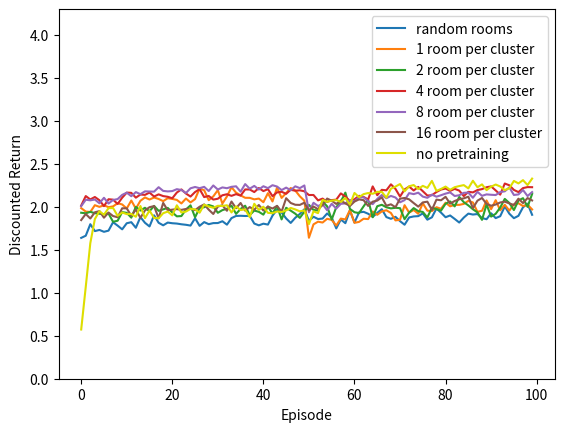

Recreate this plot in Python.
import numpy as np

import matplotlib.pyplot as plot

if __name__ == '__main__':

    results = [0.5724866302456499, 1.0694028896965255, 1.5775112619046592, 1.8578373944776256, 1.9488722413090551, 1.9080836588184746, 1.9843523901810836, 1.9860064855809971, 1.8947502938069354, 1.9338159234619234, 1.9150863821387756, 1.916841415677897, 1.8842934413818646, 2.00946706738525, 1.868064353578652, 1.9560773367777187, 1.8703446404851767, 1.8668654449898248, 1.9257334458935447, 1.9445615642830503, 1.9002280497327604, 2.01762538872952, 1.9338318056097248, 1.9447678713310106, 1.9761538131086527, 1.9710607983872648, 1.931360791173287, 2.0248271791607895, 2.0037474649146936, 1.9886157699374438, 2.012073137294398, 2.0099489175719016, 2.018022990777018, 1.934643985836712, 2.0047734282739125, 1.9627096776208088, 1.9705150777385412, 1.8797895337259236, 2.035659829147939, 1.964047121832128, 2.0013694246371267, 1.92941298811552, 1.926230124559471, 1.945861338891769, 1.9394455747946748, 1.957980976927254, 1.9865232768240455, 1.9697972895131841, 1.9472386235636316, 1.9578810681568874, 1.798976735769419, 1.9474526186936498, 1.926277613076346, 2.0807862375829376, 2.0582611721570077, 2.071537371487339, 2.078069405318484, 2.0575090499688553, 2.102280120544831, 2.025541890791188, 2.161226606761919, 2.112103804786528, 2.1474311290207257, 2.1602106210966303, 2.1516037593981534, 2.173610201629726, 2.17441029231291, 2.106483383171512, 2.2106269907003138, 2.235498405757021, 2.2649027298810394, 2.1800362058896554, 2.239236241275897, 2.2531579747757506, 2.2073206616110808, 2.243719834510161, 2.2201882692191734, 2.3017098491229655, 2.185551889278596, 2.2076856514805088, 2.2354271947980724, 2.1974093205301544, 2.2281921636979845, 2.2413350307291338, 2.2525248558313264, 2.214625007182443, 2.3033403347747923, 2.2279074435909725, 2.2608723326918065, 2.1940234728332957, 2.2343007296786435, 2.2592441326615726, 2.2363719650416245, 2.195107122138512, 2.2157233970013124, 2.301113266102405, 2.2721856878634967, 2.3102603347822255, 2.253137468314888, 2.328214120679833]
    random = [1.6385017053486346, 1.6636701051583431, 1.7978206455753725, 1.7175650981011004, 1.7308840839211774, 1.709228619381854, 1.722894547310518, 1.820673741626035, 1.7810899741710242, 1.7380556281731188, 1.8088168365582344, 1.821067937458161, 1.7562512478123902, 1.880639882076206, 1.8143592286490093, 1.7714584836209688, 1.9012952658426736, 1.8144328963463505, 1.7847839134536523, 1.816692493670545, 1.8090009087490844, 1.8052173938727065, 1.7967754961083704, 1.7908941521034847, 1.7817657982966486, 1.86666375374267, 1.7787758296411083, 1.8220652597939557, 1.7981803236788891, 1.8103972396671932, 1.8112757810588147, 1.832099578573641, 1.792466518370518, 1.8686585728430043, 1.893610617348911, 1.8958091972389846, 1.8931547495292766, 1.8954184087641501, 1.8052494279940825, 1.7845189927818919, 1.803744892897966, 1.7932713560865237, 1.897062529663985, 1.9674076997135372, 1.9339539728479567, 1.8644517508389615, 1.8124125939303237, 1.872220913744367, 1.9165136898806738, 1.9714515648829394, 1.8376947089824716, 1.8845481020356774, 1.8579808905462158, 1.8632113467731743, 1.922805271844773, 1.8748576951381384, 1.7488945953507449, 1.8526057528987436, 1.8097290203198069, 1.9581050268112656, 1.8166626751024932, 1.9346406964327465, 1.9416126472762583, 1.919576607211383, 1.8830284410155247, 1.9292435926241396, 1.9721602526983568, 1.8807499807355237, 1.8603769917862505, 1.8836113972942068, 1.8334110716999006, 1.7917498881687732, 1.8764543031362109, 1.8881245563202809, 1.8915276884252166, 1.9238949278268946, 1.8503897922621713, 1.8776983298384278, 1.9807745385964233, 1.9324061915257962, 1.8788718361264731, 1.8993978012230865, 1.8591281842944674, 1.817201574694133, 1.8747440989752824, 1.9209805502107828, 1.9100479535713522, 1.9160864292495503, 1.8692319694510684, 1.8557185602604485, 1.9249613695791872, 1.8685004722843024, 1.8908302279918718, 2.004783196833302, 1.920088434673679, 1.8678573797777143, 1.8951413430067776, 1.9943348722157856, 2.0366190025404687, 1.9071999730907805]
    returns_kmeans = [1.9847519212832023, 1.94464536546944, 1.940069656087531, 2.0188426742808514, 1.9994951876960942, 2.01762422741195, 1.995818045293579, 2.005210494604729, 2.041563364386992, 2.0275650223115163, 1.9801572103231175, 2.0732467308683775, 1.9791436569107301, 2.070164135726282, 2.108943786669152, 2.084822762023638, 2.108556814683236, 2.091308010246672, 2.0660888447300145, 2.0999094923787975, 2.091872998337139, 2.080467989998469, 2.039303867201235, 2.0959687783686185, 2.05118063320361, 2.0894493477762497, 2.2125870986268152, 2.193082462742371, 2.0768914864957595, 2.1214705347660567, 2.1940879675781315, 2.03762369738733, 2.120701147855958, 2.2283549245394814, 2.1645716567810642, 2.133185595045013, 2.1049541031117878, 2.104192805431327, 2.0867509757586262, 2.0959866770185456, 2.05352122510165, 2.1587007469485315, 2.062175872191958, 2.2234375897890275, 2.1036800026189892, 2.1606878101998577, 2.218648791349862, 2.189882354327719, 2.1225451362305967, 2.0711000705039355, 1.639984547478436, 1.795886879754683, 1.8271011466322122, 1.816999816942003, 1.8608828255366265, 1.8475844379000808, 1.7821267231567208, 1.8628219054845538, 1.8531414082517643, 1.9626413454420275, 1.8139473004233202, 1.8244145050802485, 1.8612077502696125, 1.8573579152956257, 1.9457497442312646, 1.9069049156653393, 1.9469445002490557, 1.9600973090961642, 1.9283436229119204, 1.8420537885529296, 1.8493401957421702, 2.0186591746238354, 1.9325237582577655, 1.9630596437032148, 1.9187260254631944, 2.0414317134316335, 1.9551574120934836, 1.9500131000707837, 1.99523969006663, 1.9770432437889693, 2.047810687232199, 2.0058164292664364, 2.0228665943665, 2.0227245888578858, 2.0339160590993317, 2.0693760681660254, 2.0508450719729696, 1.9420500615421545, 1.9536327950765695, 2.0740023193347645, 1.97248683514899, 2.0768173378463364, 1.9590585634688538, 2.0242946200513674, 1.9551138011354343, 2.028578159301631, 2.041544897427686, 2.0090493469139954, 2.024352007876741, 1.9694686156960852]
    returns_kmeans2 = [1.9310700995541323, 1.9244013755949407, 1.9415092472322901, 1.9261402475118272, 1.9196526052362404, 1.9147189782904728, 1.92150357408138, 1.8256670608544232, 1.8380917176617875, 1.938439430788065, 1.9297042845142225, 1.8738663757672096, 1.9994174149735697, 1.9566719888783375, 1.9887581041562852, 1.948569887130654, 2.0110545124604178, 1.9527736910963265, 1.9705986256760524, 1.987316407495594, 1.9348789868144942, 1.8891707774990425, 1.8923992231009683, 1.9689151738613906, 2.017379649671037, 1.8783254727642982, 1.987141408412644, 1.995328696086743, 2.0216068023909153, 2.0044045895829496, 1.9304147077789584, 1.961763936885591, 1.9772436917643335, 2.0134408116236844, 1.9179468136106332, 1.9752431410366542, 2.012952370028044, 1.9034062737127126, 1.9566973891794837, 1.9417967226923167, 1.9090766773590901, 2.003652216587214, 1.9212468179885782, 2.010511721335338, 1.8534398607318616, 1.9888972793208768, 1.9553922938770032, 1.9200665083870172, 1.8713416686705848, 1.942285050089673, 2.022913584295841, 1.9635226748522672, 1.9570284056338467, 2.0627300847972854, 2.0053038041429643, 1.8520971627184326, 1.9950390212548743, 2.061161580195357, 2.165118008118954, 1.9756459031682354, 1.9369385559361956, 1.9269925238083825, 2.0053582597357487, 2.0795533805670123, 1.878411214788995, 2.0070908215742436, 2.023611098954179, 1.9947316898465444, 1.9817099874010151, 1.9888424922565133, 1.9841842969866248, 1.8562954080506557, 1.9334579771372162, 1.985032325248868, 1.9494829684321493, 1.9402621206284083, 1.8763807708690274, 1.9903270355007139, 1.9730041241533232, 1.955821169693142, 2.035877922548851, 2.0622503137404404, 2.0050675374415863, 2.115185347804173, 2.054136228171174, 2.0161978889440904, 1.9717191522810984, 1.9347346336460314, 1.8483850124704604, 2.0285615525113645, 1.8860115072927748, 1.9186416519774232, 1.9920041348544935, 2.0922814227875564, 2.0441301869520014, 1.9622810898813858, 2.072861063787009, 2.1006431569377337, 1.9990584882380742, 2.1490853771859744]
    returns_kmeans4 = [2.0146371018623004, 2.1251753691616364, 2.0856516601315764, 2.1141747578836627, 2.0767195863617096, 2.0080598942918666, 2.0882512320885924, 2.083370805435589, 2.0331024111365523, 2.106088246137733, 2.1654138374087335, 2.162506174015359, 2.106524622266805, 2.143099417291617, 2.1388153024459955, 2.1659306523907347, 2.119666991840278, 2.144888957815061, 2.1247665881265725, 2.1167633839965565, 2.099482940646928, 2.166302093435485, 2.2021855266157346, 2.1544512457154625, 2.119473898055593, 2.1720289477036125, 2.206066125066921, 2.11316753652006, 2.126393395713594, 2.083953502601218, 2.0938536689835465, 2.134423236358015, 2.1461944631167693, 2.1276499699216256, 2.147250362143181, 2.1304219720693953, 2.202129875860524, 2.201640331299539, 2.171552995731337, 2.218590461022728, 2.183072927862297, 2.205532989626873, 2.124110924953966, 2.167822850949277, 2.1749318964626694, 2.151409922139056, 2.198104732512708, 2.1870946632853068, 2.1918661464122775, 2.1808188070351635, 2.1372056848010654, 2.1376148779296775, 2.0749961078946617, 2.095581806406358, 2.057529321428741, 2.07829789428747, 2.083034662228068, 2.15585159162469, 2.1185552698733456, 2.0678778375643585, 2.0882634471094232, 2.128052638331213, 2.114839876952037, 2.0852852879757218, 2.2374196989075945, 2.135145707746471, 2.1975370571561155, 2.1920502045876398, 2.261484976075042, 2.2084418077355528, 2.119307234733769, 2.2020988883898958, 2.235642000962885, 2.1899622165664834, 2.231495661288854, 2.1819288288517154, 2.1309753235802127, 2.135012502127337, 2.172239742015502, 2.200919971031211, 2.2129943460765773, 2.1850406394233235, 2.2090171463130446, 2.1885101908557947, 2.124854857765841, 2.1744085962606126, 2.1677146959088147, 2.1951185027070976, 2.2058325324054184, 2.2276581997177023, 2.237476362761808, 2.1909457550726055, 2.1417353563575414, 2.270760136487108, 2.2504394902583384, 2.1967015432576797, 2.1711907927587584, 2.217688260919775, 2.229527587857716, 2.228201684332701]
    returns_kmeans8 = [2.007942451622646, 2.0824955450885247, 2.0753027468141463, 2.0849821964319193, 2.040962462967047, 2.10532843889207, 2.0381500445717515, 2.0796796627050003, 2.0899742577009772, 2.1388801993576805, 2.1644929027054878, 2.123667358837046, 2.1711495353505836, 2.1470907370282992, 2.179805695142145, 2.177817875561161, 2.17623010125213, 2.228191038987938, 2.185088170511955, 2.1793048190134523, 2.183041746069077, 2.2053085639427326, 2.1951308714469073, 2.1606638789216217, 2.215463206963475, 2.2306819070929538, 2.216778596585751, 2.2324505615373784, 2.1836741569872973, 2.2483481958425298, 2.2011613092107654, 2.2256018632981003, 2.216537799046416, 2.232675175635226, 2.238685813356252, 2.176333756684829, 2.2644474319127275, 2.21093342650497, 2.243420230958682, 2.200895589228686, 2.239346203502681, 2.217180872533048, 2.2514205975094126, 2.235726776885598, 2.1947475147677897, 2.223421934267694, 2.192422996236871, 2.2384937903686133, 2.2173614219094895, 2.2483389432520635, 1.9362360884468002, 2.04692940077422, 2.008980878974936, 2.030973234169939, 1.9596607091815585, 2.0349939524780787, 1.979384111789221, 2.0344129618820297, 2.040038133156519, 2.0783422551609423, 2.0640840003112095, 2.109553147586876, 2.111028719766321, 2.0651017849299373, 2.031025024159728, 2.091369754765269, 2.1372867008614804, 2.100058378311183, 2.1267528677489516, 2.1084338328380636, 2.052585567691267, 2.077781406246242, 2.159251544736619, 2.1477948352151723, 2.164212313616389, 2.1190207840614277, 2.1046332658892357, 2.1419032916236356, 2.1176398139662225, 2.134935056685721, 2.1535785866748025, 2.167723484710266, 2.125980698631361, 2.1343965096537523, 2.1627789999976064, 2.1654752170393974, 2.105176138499735, 2.1745283028142324, 2.127692084970506, 2.1446164868743103, 2.140116278598601, 2.1370346103402973, 2.1715839509956476, 2.1803016532703445, 2.225966369023588, 2.137733300581727, 2.144060146345671, 2.195669493886454, 2.1254109013131828, 2.1713554058869007]
    returns_kmeans16 = [1.8457407467604374, 1.9164774776140183, 1.8639273265283807, 1.9361617948513015, 1.9500353584453547, 1.8732155913764146, 1.9337849822624233, 1.892343794055239, 1.8788615524926766, 1.9829771308611697, 1.9825202259362085, 1.8943110205695137, 1.968103178874121, 1.8717356283262918, 1.9578189218891495, 1.9957425789399263, 2.008107153305911, 1.8659099667098593, 2.0454671801060167, 1.9598704956148152, 1.9668893145098734, 1.973460431817082, 1.9645111069696812, 1.9748178192981418, 1.9790657027938616, 1.9615481108287502, 2.000922085292855, 2.0276912470540864, 1.9670633361278602, 1.9163981664083574, 2.0029085704303142, 2.0173497920878116, 1.9544534406231044, 2.061547177678755, 1.983416320345575, 2.044451597498936, 1.9549484888117459, 1.9971732504305977, 1.965641736712178, 2.021094087178939, 1.9568632439596703, 2.002508375605599, 1.98012791524385, 2.010916534604775, 1.943954328493005, 2.100233923882372, 2.0446388219136744, 2.0239072571081227, 2.0221988460465514, 2.0480767748671234, 1.9583313337929331, 2.0032382893029936, 1.9727874012090956, 2.0198396827917566, 2.096237487583239, 2.0704754894802835, 2.0334795325457278, 2.0727096869943606, 2.040245184198785, 2.009959464684604, 2.061377739398554, 2.086304680063533, 2.077318952730044, 2.0105444964383254, 2.059895587227756, 2.072359778137931, 2.110280616218427, 2.012424903716732, 2.029222303613891, 1.9954268783117444, 2.094594580376864, 2.1027570376352016, 2.086807315042942, 2.043642387509793, 2.0021761935951905, 2.0510948904778483, 2.059929101946123, 1.963604449732681, 2.083694574923365, 2.075993644164998, 2.116433257541834, 2.0363824313395686, 2.0677551157439584, 2.0873685690778685, 2.098664014409768, 2.117502100933157, 1.983863434932559, 2.071492623783912, 2.102791259871334, 2.03436493536881, 2.0126243270560056, 2.0267414261837504, 2.0505054649993024, 2.0600110971322234, 2.039510069366261, 2.021065578308193, 2.0947434768616926, 2.0434100577391536, 2.101859575395326, 2.0740032016884107]

    plot.plot(random, label='random rooms')
    plot.plot(returns_kmeans, label='1 room per cluster')
    plot.plot(returns_kmeans2, label='2 room per cluster')
    plot.plot(returns_kmeans4, label='4 room per cluster')
    plot.plot(returns_kmeans8, label='8 room per cluster')
    plot.plot(returns_kmeans16, label='16 room per cluster')
    plot.plot(results, label='no pretraining', color='#dede00')

    plot.ylim(0, 4.3)
    plot.xlabel("Episode")
    plot.ylabel("Discounted Return")
    plot.legend()
    plot.show()